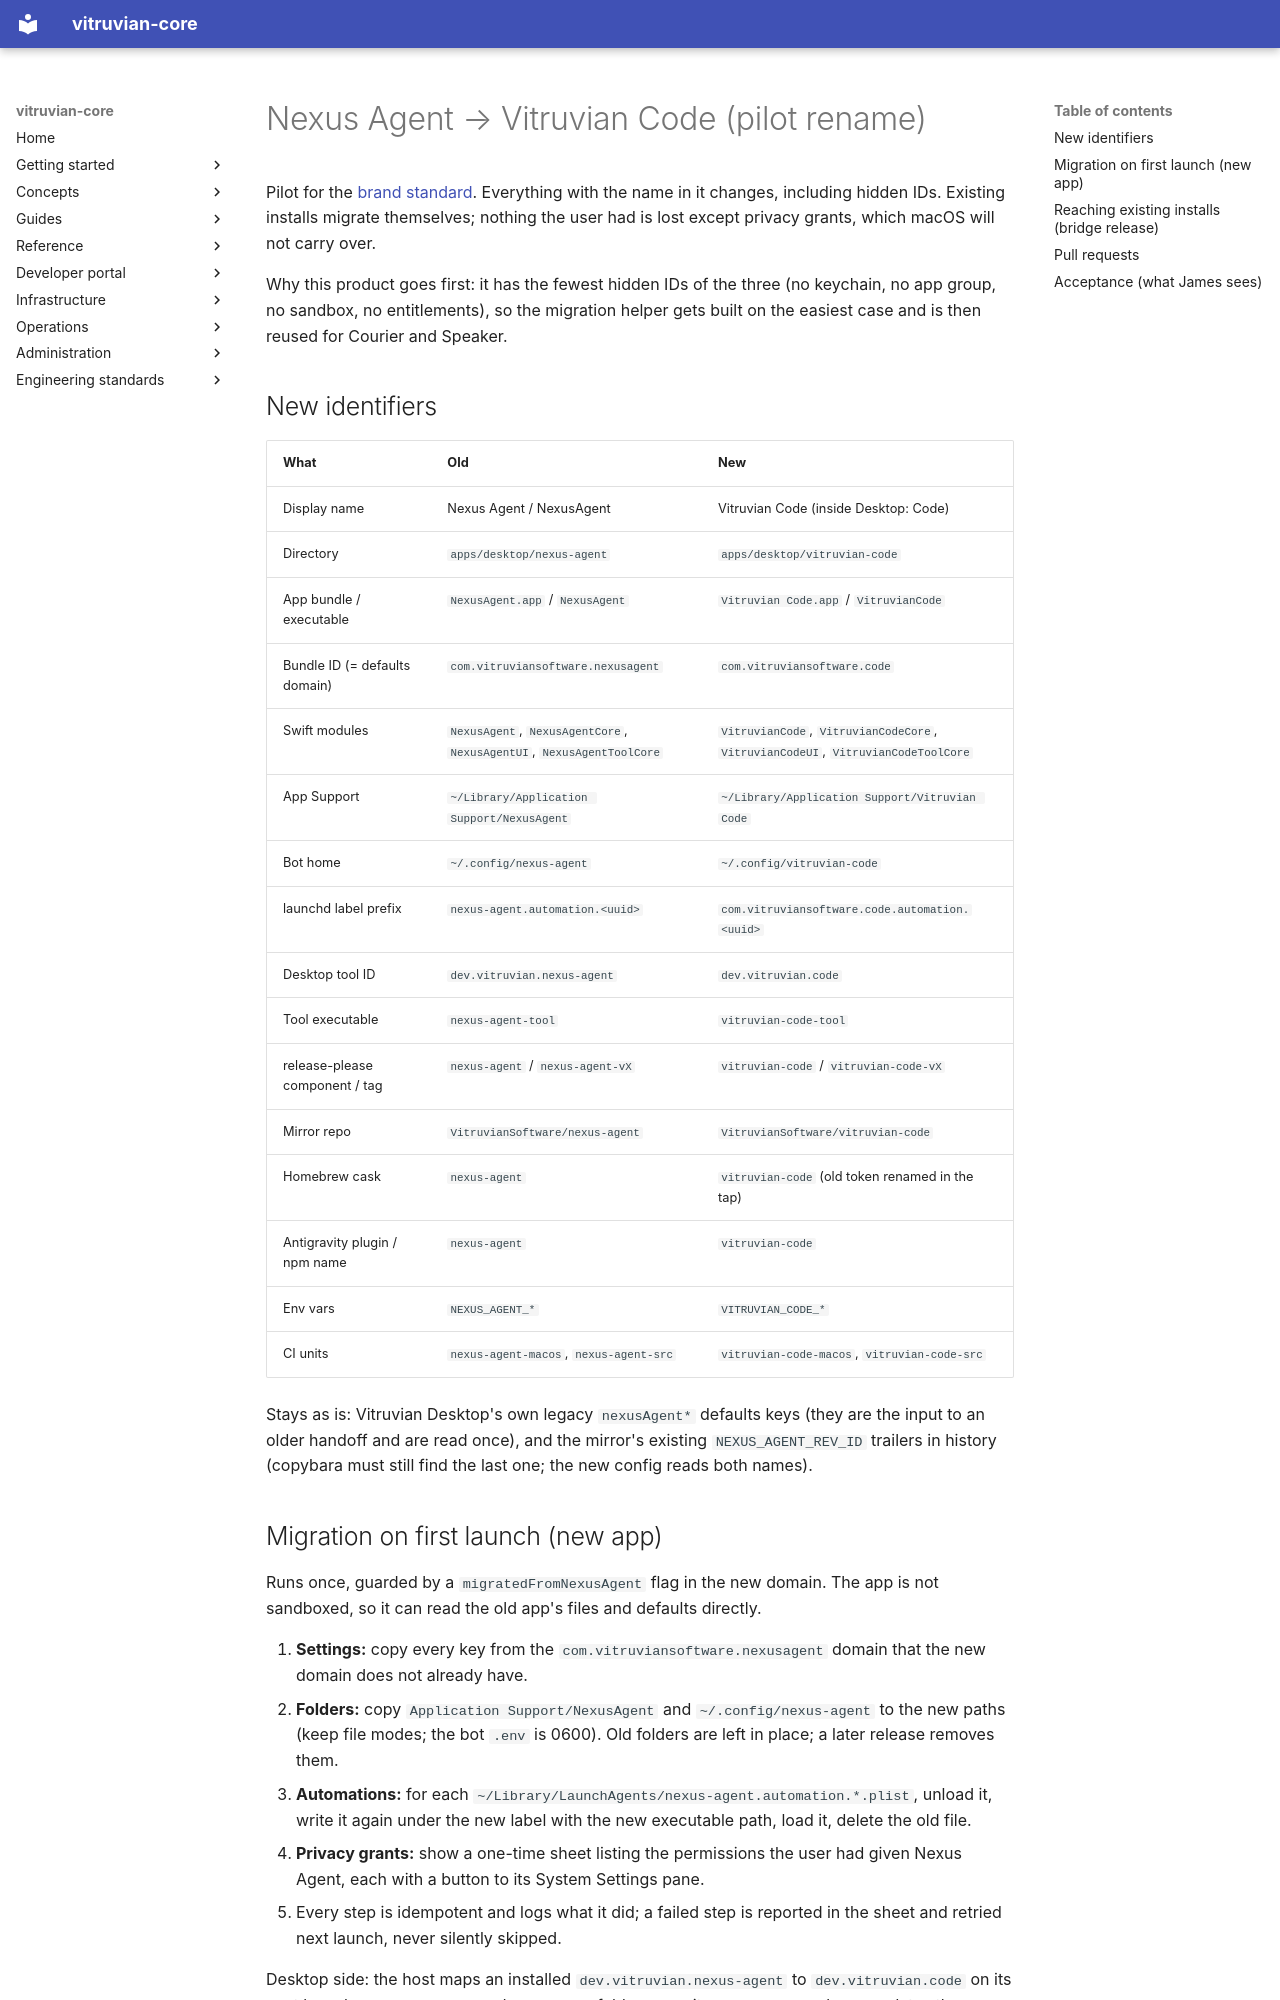

repository: VitruvianSoftware/vitruvian-core · page: superpowers/specs/2026-11-10-vitruvian-code-rename-design/index.html · generator: mkdocs

---
status: in-progress
---

# Nexus Agent → Vitruvian Code (pilot rename)

Pilot for the [brand standard](../../standards/brand.md). Everything with the name in
it changes, including hidden IDs. Existing installs migrate themselves; nothing the user
had is lost except privacy grants, which macOS will not carry over.

Why this product goes first: it has the fewest hidden IDs of the three (no keychain, no
app group, no sandbox, no entitlements), so the migration helper gets built on the easiest
case and is then reused for Courier and Speaker.

## New identifiers

| What | Old | New |
|---|---|---|
| Display name | Nexus Agent / NexusAgent | Vitruvian Code (inside Desktop: Code) |
| Directory | `apps/desktop/nexus-agent` | `apps/desktop/vitruvian-code` |
| App bundle / executable | `NexusAgent.app` / `NexusAgent` | `Vitruvian Code.app` / `VitruvianCode` |
| Bundle ID (= defaults domain) | `com.vitruviansoftware.nexusagent` | `com.vitruviansoftware.code` |
| Swift modules | `NexusAgent`, `NexusAgentCore`, `NexusAgentUI`, `NexusAgentToolCore` | `VitruvianCode`, `VitruvianCodeCore`, `VitruvianCodeUI`, `VitruvianCodeToolCore` |
| App Support | `~/Library/Application Support/NexusAgent` | `~/Library/Application Support/Vitruvian Code` |
| Bot home | `~/.config/nexus-agent` | `~/.config/vitruvian-code` |
| launchd label prefix | `nexus-agent.automation.<uuid>` | `com.vitruviansoftware.code.automation.<uuid>` |
| Desktop tool ID | `dev.vitruvian.nexus-agent` | `dev.vitruvian.code` |
| Tool executable | `nexus-agent-tool` | `vitruvian-code-tool` |
| release-please component / tag | `nexus-agent` / `nexus-agent-vX` | `vitruvian-code` / `vitruvian-code-vX` |
| Mirror repo | `VitruvianSoftware/nexus-agent` | `VitruvianSoftware/vitruvian-code` |
| Homebrew cask | `nexus-agent` | `vitruvian-code` (old token renamed in the tap) |
| Antigravity plugin / npm name | `nexus-agent` | `vitruvian-code` |
| Env vars | `NEXUS_AGENT_*` | `VITRUVIAN_CODE_*` |
| CI units | `nexus-agent-macos`, `nexus-agent-src` | `vitruvian-code-macos`, `vitruvian-code-src` |

Stays as is: Vitruvian Desktop's own legacy `nexusAgent*` defaults keys (they are the
input to an older handoff and are read once), and the mirror's existing
`NEXUS_AGENT_REV_ID` trailers in history (copybara must still find the last one; the new
config reads both names).

## Migration on first launch (new app)

Runs once, guarded by a `migratedFromNexusAgent` flag in the new domain. The app is not
sandboxed, so it can read the old app's files and defaults directly.

1. **Settings:** copy every key from the `com.vitruviansoftware.nexusagent` domain that the
   new domain does not already have.
2. **Folders:** copy `Application Support/NexusAgent` and `~/.config/nexus-agent` to the new
   paths (keep file modes; the bot `.env` is 0600). Old folders are left in place; a
   later release removes them.
3. **Automations:** for each `~/Library/LaunchAgents/nexus-agent.automation.*.plist`,
   unload it, write it again under the new label with the new executable path, load
   it, delete the old file.
4. **Privacy grants:** show a one-time sheet listing the permissions the user had given
   Nexus Agent, each with a button to its System Settings pane.
5. Every step is idempotent and logs what it did; a failed step is reported in the sheet
   and retried next launch, never silently skipped.

Desktop side: the host maps an installed `dev.vitruvian.nexus-agent` to `dev.vitruvian.code`
on its next launch: moves `Tools/` and `ToolData/` folders, rewrites `<id>/<pref>` keys,
updates the handoff code to the new ID.
